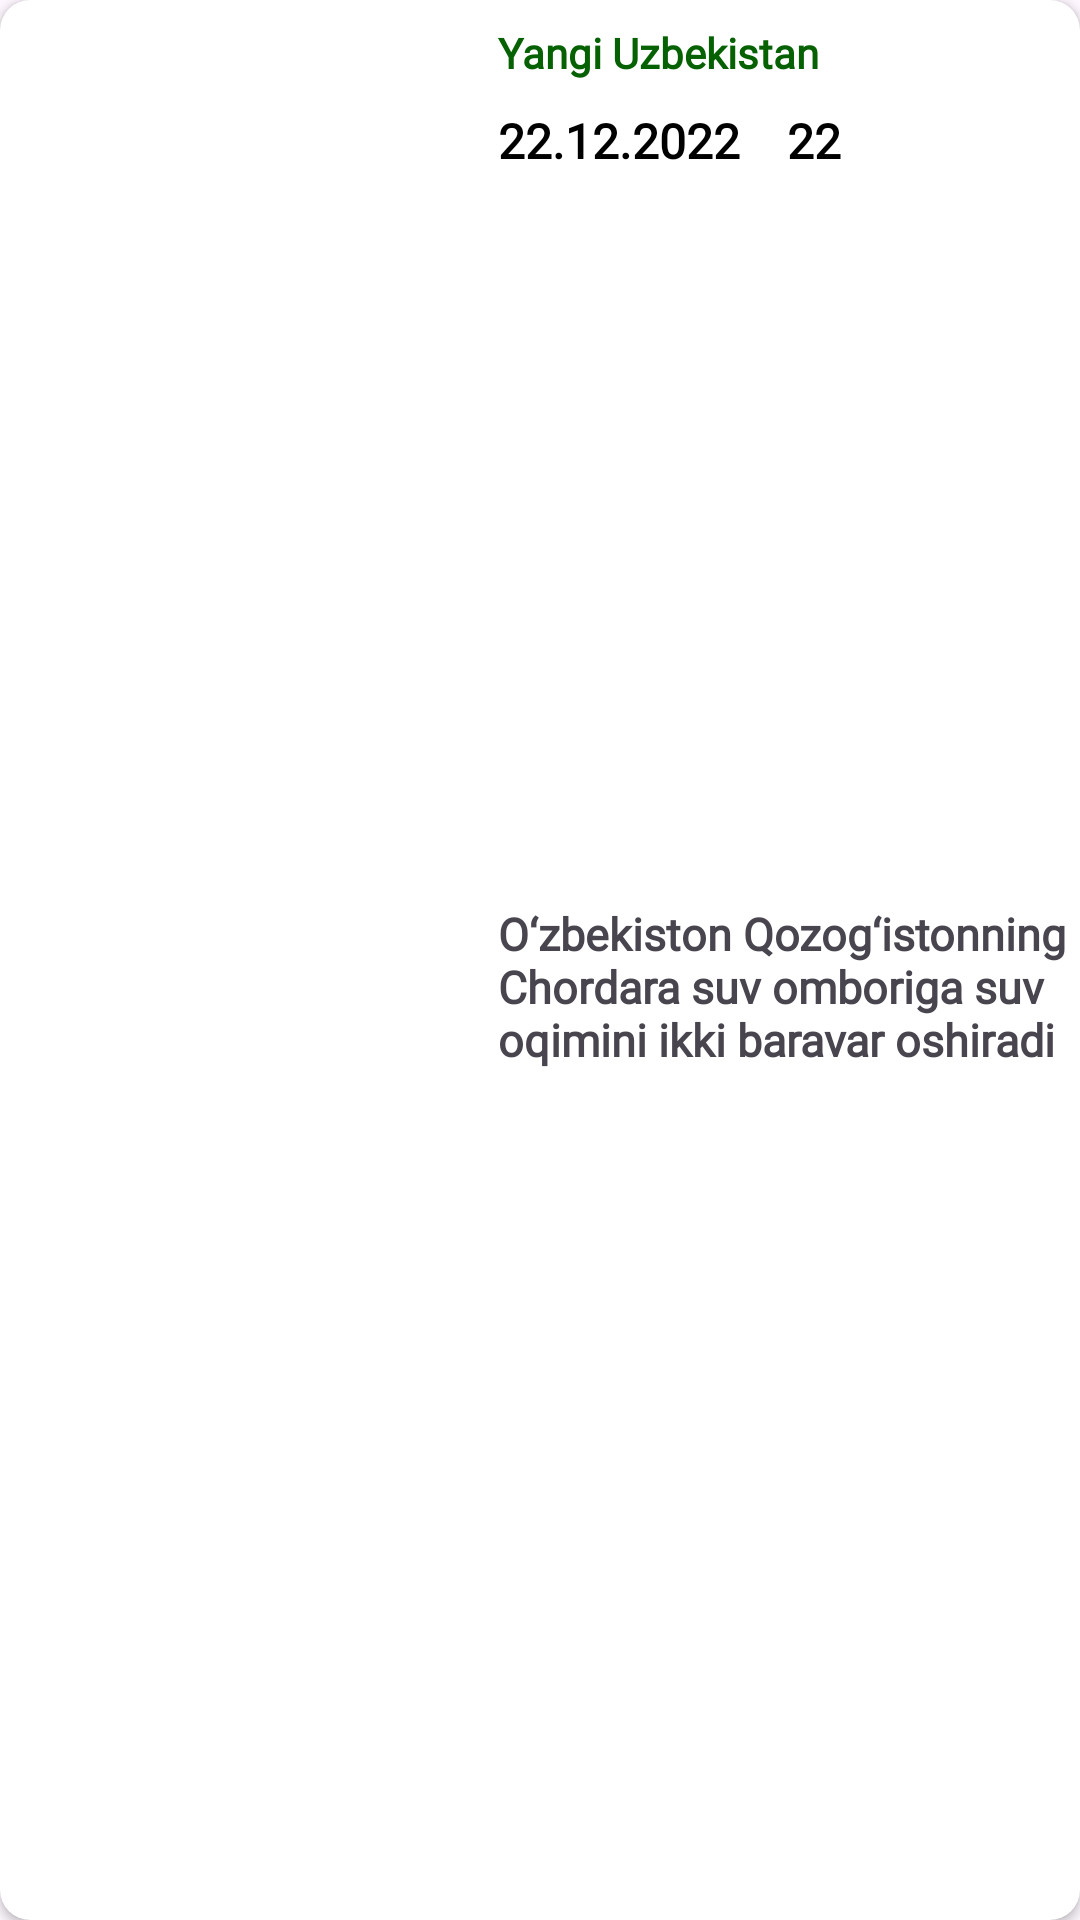

Android layout source for this screen:
<!-- AndroidManifest.xml: application theme Theme.Ecologika -->
<!-- res/layout/news_item.xml -->
<?xml version="1.0" encoding="utf-8"?>
<androidx.cardview.widget.CardView xmlns:android="http://schemas.android.com/apk/res/android"
    xmlns:tools="http://schemas.android.com/tools"
    android:layout_width="match_parent"
    android:layout_height="190dp"
    xmlns:app="http://schemas.android.com/apk/res-auto"
    android:layout_margin="10dp"
    android:id="@+id/news_card"
    app:cardCornerRadius="10dp">

    <androidx.constraintlayout.widget.ConstraintLayout
        android:id="@+id/content"
        android:layout_width="match_parent"
        android:layout_height="match_parent">


        <TextView
            android:id="@+id/news_founder"
            android:layout_width="wrap_content"
            android:layout_height="wrap_content"
            android:layout_marginHorizontal="5dp"
            android:layout_marginStart="18dp"
            android:layout_marginTop="8dp"
            android:layout_marginEnd="124dp"
            android:fontFamily="@font/roboto"
            android:text="Yangi Uzbekistan"
            android:textColor="@color/dark_green"
            android:textStyle="bold"
            app:layout_constraintEnd_toEndOf="parent"
            app:layout_constraintHorizontal_bias="0.0"
            app:layout_constraintStart_toEndOf="@+id/news_image"
            app:layout_constraintTop_toTopOf="parent" />

        <TextView
            android:id="@+id/news_title"
            android:layout_width="210dp"
            android:layout_height="110dp"
            android:layout_marginHorizontal="10dp"
            android:layout_marginEnd="20dp"

            android:fontFamily="@font/montserrat"
            android:text="O‘zbekiston Qozog‘istonning Chordara suv omboriga suv oqimini ikki baravar oshiradi"
            android:textSize="15dp"
            android:textStyle="bold"
            app:layout_constraintBottom_toBottomOf="parent"
            app:layout_constraintEnd_toEndOf="parent"
            app:layout_constraintHorizontal_bias="0.0"
            app:layout_constraintStart_toStartOf="@+id/news_date"
            app:layout_constraintTop_toBottomOf="@+id/news_date"
            app:layout_constraintVertical_bias="0.515" />

        <com.google.android.material.imageview.ShapeableImageView
            android:id="@+id/news_image"
            android:layout_width="140dp"
            android:layout_height="match_parent"
            android:layout_marginVertical="10dp"
            android:layout_marginStart="8dp"
            android:scaleType="centerCrop"
            app:layout_constraintBottom_toBottomOf="parent"
            app:layout_constraintStart_toStartOf="parent"
            app:layout_constraintTop_toTopOf="parent"
            app:shapeAppearance="@style/RoundedSquare" />


        <TextView
            android:id="@+id/news_date"
            android:layout_width="0dp"
            android:layout_height="wrap_content"

            android:layout_marginTop="36dp"
            android:textSize="16dp"
            android:fontFamily="@font/roboto"
            android:text="22.12.2022"
            android:textColor="@color/black"
            android:textStyle="bold"
            app:layout_constraintStart_toStartOf="@+id/news_founder"
            app:layout_constraintTop_toTopOf="parent" />

        <TextView
            android:id="@+id/news_view"
            android:layout_width="wrap_content"
            android:layout_height="wrap_content"

            android:layout_marginTop="36dp"
            android:drawableLeft="@drawable/baseline_remove_red_eye_24"
            android:fontFamily="@font/roboto"
            android:text="22"

            android:textColor="@color/black"
            android:textSize="16dp"
            android:textStyle="bold"
            app:layout_constraintEnd_toEndOf="parent"
            app:layout_constraintHorizontal_bias="0.165"
            app:layout_constraintStart_toEndOf="@+id/news_date"
            app:layout_constraintTop_toTopOf="parent" />

    </androidx.constraintlayout.widget.ConstraintLayout>

</androidx.cardview.widget.CardView>
<!-- resources referenced by this layout -->
<resources>
  <color name="black">#FF000000</color>
  <color name="dark_green">#066103</color>
  <style name="RoundedSquare">
          <item name="cornerSize">6%</item>
      </style>
  <style name="Theme.Ecologika" parent="Base.Theme.Ecologika" />
  <style name="Base.Theme.Ecologika" parent="Theme.Material3.DayNight.NoActionBar">
          
          
      </style>
</resources>
